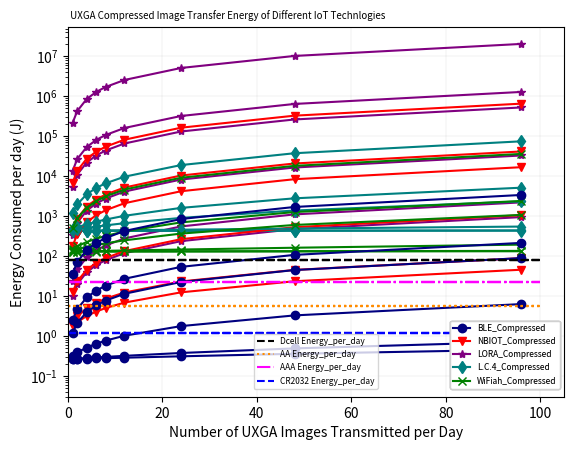

Write the Python code that produced this figure.
"""
    Args:
    ta (float): Total time in seconds.
    tsyn (float): Time for synchronization in seconds.
    sa (int): Size of data in bytes.
    MaxDataPacketSize (int): Maximum size of a data packet in bytes.
    PTx (float): Power consumption during transmission in watts.
    PRx (float): Power consumption during reception in watts.
    PIdle (float): Power consumption during idle state in watts.
    PSleep (float): Power consumption during sleep mode in watts.
    PER (float): Packet error rate.
    tsTx (float): Transmission time in seconds.
    tsRx (float): Reception time in seconds.
    tsIdle (float): Idle time in seconds.
    tsSleep (float): Sleep time in seconds.
    ton (float): On-time duration in seconds.
    PsleepR (float): Power consumption during sleep mode for reception in watts.
    synchronization_on_data_frame_possible (bool): Whether synchronization on data frame is possible.
    Esyn (float): Energy consumed for synchronization in joules.
    Ebattery (float): Initial energy level of the battery in joules.
    irradiance (float): Solar irradiance in W/m^2.
    panel_area (float): Area of the solar panel in m^2.
    sunlight_hours (float): Number of sunlight hours per day.
    efficiency (float): Efficiency of the solar panel."""

import math
import numpy as np
import matplotlib.pyplot as plt
from mpl_toolkits.axes_grid1.inset_locator import inset_axes


def BLE_calculate_rx_tx_time(data_size, use_6lo_hc):
    # Upper layer constants
    udp_header_size = 8
    ip_max_size = 1280
    ip_header_size = 40
    lo_hc_header_size = 7

    # Lower layer constants
    phy_overhead_size = 8
    phy_pl_size = 257
    phy_rate = 2000e3
    phy_byte_time = 8 / phy_rate
    mac_header_size = 2
    mac_tail_size = 4
    mac_ifs_time = 0.000150
    mac_ack_time = 0.00004
    lo_first_header_size = 8
    lo_subseq_header_size = 6

    # Calculate IPv6 payload
    if use_6lo_hc > 0:
        ip_over = lo_hc_header_size + udp_header_size
        ip_pl_size = ip_max_size - ip_over
    else:
        ip_over = ip_header_size + udp_header_size
        ip_pl_size = ip_max_size - ip_over

    # Model data transmission
    ip_trans_num = data_size // ip_pl_size
    ip_last_size = data_size % ip_pl_size

    # Calculate number of 6LoWPAN fragments
    lo_trans_num = ip_max_size // (phy_pl_size - (mac_header_size + mac_tail_size + lo_subseq_header_size))
    lo_last_size = ip_max_size % (phy_pl_size - (mac_header_size + mac_tail_size + lo_subseq_header_size)) - 1

    lo_full_frame_cnt = lo_trans_num * ip_trans_num
    last_pack = ip_over + ip_last_size

    if ip_last_size > 0:
        lo_full_frame_cnt += last_pack // (phy_pl_size - (mac_header_size + mac_tail_size + lo_subseq_header_size))

    lo_last_frame_cnt = ip_trans_num
    lo_final_size = last_pack % (phy_pl_size - (mac_header_size + mac_tail_size + lo_subseq_header_size))

    # Calculate timing
    rx_time = 0
    if lo_final_size > 0:
        rx_time = (lo_full_frame_cnt + lo_last_frame_cnt + 1) * (mac_ack_time + (2 * mac_ifs_time))
    else:
        rx_time = (lo_full_frame_cnt + lo_last_frame_cnt) * (mac_ack_time + (2 * mac_ifs_time))

    tx_time = 0
    tx_6lo_last_size = lo_last_size + mac_header_size + mac_tail_size + lo_subseq_header_size + phy_overhead_size
    tx_6lo_final_size = lo_final_size + mac_header_size + mac_tail_size + lo_subseq_header_size + phy_overhead_size

    if lo_final_size > 0:
        tx_time = (265) * phy_byte_time * lo_full_frame_cnt + (tx_6lo_last_size) * phy_byte_time * lo_last_frame_cnt + (
            tx_6lo_final_size) * phy_byte_time
    else:
        tx_time = (265) * phy_byte_time * lo_full_frame_cnt + (tx_6lo_last_size) * phy_byte_time * lo_last_frame_cnt

    return rx_time, tx_time


def NBIOT_calculate_rx_tx_wait_time(data_size):
    # Upper layer constants
    udp_header_size = 8
    ip_max_size = 1500
    ip_header_size = 40

    ip_over = ip_header_size + udp_header_size
    ip_pl_size = ip_max_size - ip_over

    # Lower layer constants
    phy_tti_time = 0.001
    phy_tb_size = 680

    pdcp_pl_size = 1460
    pdcp_ip_he_comp = 8
    pdcp_he_size = 28

    rlc_he_size = 44
    mac_he_size = 8

    phy_k0_time = 0.008
    phy_n_slots = 4
    phy_min_ack_delay = 0.003
    phy_n_wait = 0
    phy_ul_dl_wait_time = phy_n_wait * phy_tti_time

    # Model data transmission
    ip_pack_num = data_size // ip_pl_size
    ip_last_size = data_size % ip_pl_size

    ip_amount = ip_pack_num * (ip_max_size - ip_header_size) + udp_header_size + ip_last_size

    data_at_pdcp = 0
    if ip_last_size > 0:
        data_at_pdcp = ((ip_amount + ((ip_pack_num + 1) * pdcp_ip_he_comp)) * 8) + (ip_pack_num + 1) * pdcp_he_size
    else:
        data_at_pdcp = ((ip_amount + (ip_pack_num * pdcp_ip_he_comp)) * 8) + (ip_pack_num) * pdcp_he_size

    net_tb_size = phy_tb_size - mac_he_size - rlc_he_size

    tb_num = (data_at_pdcp + net_tb_size - 1) // net_tb_size
    rb_num = phy_n_slots * tb_num

    # Calculate timing
    tx_time = rb_num * phy_tti_time

    wait_time = tb_num * (phy_k0_time + phy_min_ack_delay + phy_ul_dl_wait_time)

    rx_r_time = tb_num * phy_tti_time
    rx_gap_time = (tx_time + rx_r_time + wait_time) // 0.256 * 0.04
    rx_time = rx_r_time + rx_gap_time

    total_delay = tx_time + rx_time + wait_time

    return rx_time, tx_time, wait_time


def LoRa_calculate_rx_tx_wait_time_lora(data_size):
    # Lower layer constants
    skip_header = 0
    low_dr_opt = 0
    coding_rate = 1
    sf_min = 7#12
    bw_max = 500  # [kHz]
    symbol_time = (2 ** sf_min) / (bw_max * 1000)
    preamble_size = 8  # symbols
    preamble_time = (preamble_size + 4.25) * symbol_time
    lora_pl_size = 222  # [byte]
    lora_he_size = 13  # [byte]
    turnaround_time = 0.00017
    rx_delay = 1
    empty_packet_time = 0.004864
    full_frame_symbols = 8 + max(math.ceil(
        ((8 * (lora_he_size + lora_pl_size)) - (4 * sf_min) + 28 + 16 - (20 * skip_header)) / (
                    4 * (sf_min - (2 * low_dr_opt)))) * (coding_rate + 4), 0)

    # Model data transmission
    app_data_size = data_size

    # Calculate number of symbols per application packet
    mac_frame_num = app_data_size // lora_pl_size
    mac_last_size = app_data_size % lora_pl_size

    last_frame_symbols = 0
    if mac_last_size > 0:
        last_frame_symbols = 8 + max(math.ceil(
            ((8 * (lora_he_size + mac_last_size)) - (4 * sf_min) + 28 + 16 - (20 * skip_header)) / (
                        4 * (sf_min - (2 * low_dr_opt)))) * (coding_rate + 4), 0)

    # Calculate timing
    tx_time = 0
    if mac_last_size > 0:
        tx_time = (mac_frame_num * full_frame_symbols * symbol_time) + (
                    last_frame_symbols * symbol_time) + preamble_time
    else:
        tx_time = mac_frame_num * full_frame_symbols * symbol_time

    rx_time = 0
    if mac_last_size > 0:
        rx_time = (mac_frame_num + 1) * (empty_packet_time + (5 * symbol_time))
    else:
        rx_time = mac_frame_num * (empty_packet_time + (5 * symbol_time))

    wait_time = 0
    if mac_last_size > 0:
        wait_time = (mac_frame_num + 1) * (turnaround_time + rx_delay)
    else:
        wait_time = mac_frame_num * (turnaround_time + rx_delay)

    delay = tx_time + rx_time + wait_time

    return rx_time, tx_time, wait_time


def LC4_calculate_tx_delay(data_size):
    # Upper layer constants
    udp_header_size = 8
    ip_max_size = 1500  # MTU is larger than in case of 6Lo
    ip_header_size = 40

    ip_over = ip_header_size + udp_header_size
    ip_pl_size = ip_max_size - ip_over

    # Lower layer constants
    phy_tti_time = 0.001
    phy_tb_size = 51024  # bit

    # Values from 2009_larmo -> Table 1, p. 58
    pdcp_pl_size = 1460  # byte
    pdcp_ip_he_comp = 8  # byte
    pdcp_he_size = 28  # bit
    rlc_he_size = 44  # bit
    mac_he_size = 8  # bit

    # Assumed-not given
    phy_k0_time = 0.008
    phy_min_ack_delay = 0.003
    phy_n_wait = 0
    phy_ul_dl_wait_time = phy_n_wait * phy_tti_time

    # Model data transmission
    app_data_size = data_size

    # Calculate number of TTI per application packet
    ip_pack_num = app_data_size // ip_pl_size
    ip_last_size = app_data_size % ip_pl_size

    # Data amount without IP headers replaced by PDCP compressed version
    ip_amount = ip_pack_num * (ip_max_size - ip_header_size) + udp_header_size + ip_last_size

    # Data amount on PDCP layer
    if ip_last_size > 0:
        data_at_pdcp = ((ip_amount + ((ip_pack_num + 1) * pdcp_ip_he_comp)) * 8) + (ip_pack_num + 1) * pdcp_he_size
    else:
        data_at_pdcp = ((ip_amount + (ip_pack_num * pdcp_ip_he_comp)) * 8) + (ip_pack_num) * pdcp_he_size

    # Data amount per TB in bit (RLC, MAC overhead)
    net_tb_size = phy_tb_size - mac_he_size - rlc_he_size

    # Number of TTI > one TB per TTI
    tti_num = math.ceil(data_at_pdcp / net_tb_size)

    # Calculate timing
    tx_time = tti_num * phy_tti_time
    '''
    #assumed as NBIOT_not given
    wait_time = tti_num * (phy_k0_time + phy_min_ack_delay + phy_ul_dl_wait_time)

    rx_r_time = tti_num * phy_tti_time
    rx_gap_time = (tx_time + rx_r_time + wait_time) // 0.256 * 0.04
    rx_time = rx_r_time + rx_gap_time
    '''
    # Total delay for transmission
    delay = tx_time

    return 0, tx_time, 0


def LT1_calculate_tx_time(data_size):
    udp_header_size = 8
    ip_max_size = 1500
    ip_header_size = 40
    ip_over = ip_header_size + udp_header_size
    ip_pl_size = ip_max_size - ip_over

    pdcp_pl_size = 1460
    pdcp_ip_he_comp = 8
    pdcp_he_size = 28

    rlc_he_size = 44
    mac_he_size = 8

    phy_tti_time = 0.001
    phy_tb_size = 5160

    ip_pack_num = data_size // ip_pl_size
    ip_last_size = data_size % ip_pl_size

    ip_amount = ip_pack_num * (ip_max_size - ip_header_size) + udp_header_size + ip_last_size

    data_at_pdcp = 0

    if ip_last_size > 0:
        data_at_pdcp = ((ip_amount + ((ip_pack_num + 1) * pdcp_ip_he_comp)) * 8) + (ip_pack_num + 1) * pdcp_he_size
    else:
        data_at_pdcp = ((ip_amount + (ip_pack_num * pdcp_ip_he_comp)) * 8) + (ip_pack_num) * pdcp_he_size

    net_tb_size = phy_tb_size - mac_he_size - rlc_he_size

    tti_num = math.ceil(data_at_pdcp / net_tb_size)

    tx_time = tti_num * phy_tti_time

    return 0, tx_time, 0


def wifiah_calculate_Trx(data_size):
    # Upper layer constants
    udp_header_size = 8
    ip_max_size = 1334
    ip_header_size = 40

    ip_over = ip_header_size + udp_header_size
    ip_pl_size = ip_max_size - ip_over

    # Phy layer constants
    phy_syml_time = 0.00004
    phy_sym_time = phy_syml_time
    phy_bit_per_sym = 78
    n_es = 1
    n_service = 8
    n_tail = 6

    t_stf = 0.00016
    t_ltf1 = 0.00008
    t_sig = 0.00024
    t_ltfn = 0.00004
    n_ltf = 1

    phy_preamble_time = t_stf + t_ltf1 + t_sig + (n_ltf - 1) * t_ltfn

    psdu_max_size = math.floor((511 * phy_bit_per_sym - n_service - (n_tail * n_es)) / 8)

    # Mac layer constants
    msdu_pl_size = 1634
    msdu_over = 14
    msdu_pad_full = 0

    mpdu_max_size = psdu_max_size
    a_mpdu_over = 28

    mpdu_n_msdus = math.floor((mpdu_max_size - a_mpdu_over) / (msdu_over + msdu_pl_size))
    mpdu_size = a_mpdu_over + (mpdu_n_msdus * (msdu_over + msdu_pl_size))

    a_mpdu_n_mpdus = math.floor(psdu_max_size / mpdu_size)
    a_mpdu_size = a_mpdu_n_mpdus * mpdu_size

    mac_rts_sym_n = math.ceil(((8 * 20) + n_service + (n_tail * n_es)) / phy_bit_per_sym)
    mac_full_sym_n = math.ceil(((8 * a_mpdu_size) + n_service + (n_tail * n_es)) / phy_bit_per_sym)

    mac_rts_time = phy_preamble_time + (mac_rts_sym_n * phy_sym_time)
    mac_cts_time = phy_preamble_time
    mac_ack_time = phy_preamble_time
    mac_full_time = phy_preamble_time + (mac_full_sym_n * phy_sym_time)

    mac_slottime = 0.000052
    mac_sifs_time = 0.00016
    mac_difs_time = mac_sifs_time + 2 * mac_slottime

    # Model data transmission
    app_data_size = data_size

    # Calculate number of UDP/IP packets
    ip_trans_num = app_data_size // ip_pl_size
    ip_last_size = app_data_size % ip_pl_size

    # Calculate number of mpdus
    a_msdu_num = 0
    msdu_sf_last_num = 0

    if ip_last_size > 0:
        ip_num = ip_trans_num + 1
        a_msdu_num = ip_num // mpdu_n_msdus
        msdu_sf_last_num = ip_num % mpdu_n_msdus
    else:
        a_msdu_num = ip_trans_num // mpdu_n_msdus
        msdu_sf_last_num = ip_trans_num % mpdu_n_msdus

    last_a_msdu_size = 0

    if ip_last_size > 0:
        if msdu_sf_last_num > 0:
            last_a_msdu_size = a_mpdu_over + ((msdu_sf_last_num - 1) * (msdu_over + msdu_pl_size)) + (
                    msdu_over + ip_over + ip_last_size)
        else:
            a_msdu_num -= 1
            last_a_msdu_size = a_mpdu_over + ((2) * (msdu_over + msdu_pl_size)) + (msdu_over + ip_over + ip_last_size)
    else:
        if msdu_sf_last_num > 0:
            last_a_msdu_size = a_mpdu_over + ((msdu_sf_last_num) * (msdu_over + msdu_pl_size))

    psdu_num = 0
    psdu_msdu_last_num = 0

    if last_a_msdu_size > 0:
        psdu_num = a_msdu_num
        psdu_msdu_last_num = 1
    else:
        psdu_num = a_msdu_num

    last_psdu_size = 0

    if psdu_msdu_last_num > 0:
        if last_a_msdu_size > 0:
            last_psdu_size = ((psdu_msdu_last_num - 1) * mpdu_size) + last_a_msdu_size
        else:
            last_psdu_size = (psdu_msdu_last_num * mpdu_size)
    else:
        if last_a_msdu_size > 0:
            last_psdu_size = last_a_msdu_size

    mac_last_sym_n = 0
    mac_last_time = 0

    if last_psdu_size > 0:
        mac_last_sym_n = math.ceil(((8 * last_psdu_size) + n_service + (n_tail * n_es)) / phy_bit_per_sym)
        mac_last_time = phy_preamble_time + (mac_last_sym_n * phy_sym_time)

    rx_time = 0

    if mac_last_time > 0:
        rx_time = (psdu_num + 1) * (mac_difs_time + (3 * mac_sifs_time) + mac_cts_time + mac_ack_time)
    else:
        rx_time = psdu_num * (mac_difs_time + (3 * mac_sifs_time) + mac_cts_time + mac_ack_time)

    tx_time = 0

    if mac_last_time > 0:
        if psdu_num >= 1:
            tx_time = (psdu_num * mac_rts_time) + ((psdu_num) * mac_full_time) + mac_last_time
        else:
            tx_time = mac_rts_time + mac_last_time
    else:
        tx_time = psdu_num * (mac_rts_time + mac_full_time)

    delay = rx_time + tx_time
    # print ("Delay:",delay)

    return rx_time, tx_time


def ComputeEnergyToSendData_v2(sa, MaxDataPacketSize, PTx, PRx, PIdle, PSleep, PER, tsTx, tsRx, tsIdle, ta):
    """
    Compute the energy consumed to send data.
    Returns:
    float: Energy consumed in sending data in joules.
    """
    # Calculate number of packets
    NPackets = int(sa / MaxDataPacketSize)
    LastPacket = sa % MaxDataPacketSize
    if LastPacket != 0:
        NPackets += 1
    # print("Npackets:", NPackets)
    # Calculate total transmission time for each state
    tsSleep = ta - (tsTx + tsRx + tsIdle)
    Ntr = (1 / (1 - PER))  # Number of transmissions
    tTx = tsTx * Ntr
    tRx = tsRx * Ntr
    tIdle = tsIdle * Ntr
    tSleep = tsSleep * Ntr
    # print("tTx time",tTx)
    # Calculate energy consumption for data transmission
    Eactivetrans = (PTx * tTx + PRx * tRx + PIdle * tIdle)
    # print("Eactivwe", Eactivetrans)
    Esleep = (PSleep * tSleep)
    # print("Esleep",Esleep)
    Edata = Eactivetrans + Esleep
    # print("Consumed Energy in sending data", Edata)
    return Edata

def ComputeEnergyToSendData_v3(sa, MaxDataPacketSize, PTx, PRx, PIdle, PSleep, PER, tsTx, tsRx, tsIdle, ta):
    """
    Compute the energy consumed to send data.
    Returns:
    float: Energy consumed in sending data in joules.
    """
    # Calculate number of packets
    NPackets = math.ceil(sa / MaxDataPacketSize)
    LastPacket = sa % MaxDataPacketSize
    if LastPacket != 0:
        NPackets += 1
    #print("Npackets:", NPackets)
    # Calculate total transmission time for each state

    Ntr = (1 / (1 - PER))  # Number of transmissions
    tTx = tsTx * Ntr*NPackets
    tRx = tsRx * Ntr*NPackets
    tIdle = tsIdle * Ntr*NPackets
    tsSleep = ta - (tTx + tRx + tIdle)
    tSleep = tsSleep * Ntr

    '''print("Transmit Time:",tTx)
    print("Recieve Time:",tRx)
    print("Wait Time:",tIdle)
    print("Delay:",tTx + tRx + tIdle)
    print("Sleep time:",tSleep)'''
    # print("tTx time",tTx)
    # Calculate energy consumption for data transmission
    Eactivetrans = (PTx * tTx + PRx * tRx + PIdle * tIdle)
    # print("Eactivwe", Eactivetrans)
    Esleep = (PSleep * tSleep)
    # print("Esleep",Esleep)
    Edata = Eactivetrans + Esleep
    # print("Consumed Energy in sending data", Edata)
    return Edata
# Parameter Value


# Parameter Value

#ta = 10000
# sa_list = [0.001,0.01,0.1,1,10,100, 1000, 10000, 100000, 1000000] # Total time in seconds
ta_list = [900, 1800, 3600, 7200, 10800, 14400, 21600, 43200,
           86400]  # [60, 900, 1800, 3600, 7200, 10800, 14400, 21600, 43200, 86400]
ta_list_one = [3600 * 24]
consumed_energy_BLE=[]
consumed_energy_loRa=[]
consumed_energy_NBIOT=[]
consumed_energy_LTECAT4=[]
consumed_energy_WiFiah=[]
total_time_inyear_list_NBIOT_with_solar_panel = []
#Resolution=['VGA','VGA']
Resolution=[' QQQQVGA',' QQQQVGA','QQVGA','QQVGA','QVGA','QVGA','VGA','VGA','SVGA','SVGA','UXGA','UXGA']
sa_list = [3.6e3,3.6e3,56.25e2,56.25e3,225e2,225e3,900e2,900e3,1406.25e2,1406.25e3,5625e2,5625e3]  # [20e3]#[1000, 10000, 22500, 90000, 140625, 562500]
#sa_list=[900e2,900e3]
PER = 0  # 0.01  # Packet error rate
Ebattery = 13000  # Initial energy level of the battery in joules
irradiance = 400  # Irradiance in W/m^2 (STC)
panel_area = 0.00018  # Panel area in m^2
sunlight_hours = 3  # Sunlight hours
efficiency = 0.2  # Solar panel efficiency (assume 15% for example)
Label = ['Compressed', 'UnCompressed']
Linestyle = ['-', '--',':','-.']
color = ['black', 'navy', 'red', 'purple', 'teal', 'cyan', 'green','darkorange','magenta','blue']
Dcell_Eperday= (97200*0.90/(3*365))
AA_Eperday=(16000*0.90/(7*365))
AAA_Eperday=(64800*0.90/(7*365))
CR2032_Eperday=(2430*0.90/(5*365))

for k in range(0,len(Resolution),2):
    # BLE
    for j in range(k,k+1):
        print('sa', sa_list[j])
        for i in range(len(ta_list)):
            # print('sa', sa_list[i])
            MaxDataPacketSize = 1245  # (BLE)#(NBIOIT)#245(BLE/LoRa)  # Maximum size of a data packet in bytes
            PTx = 24e-3  # (BLE)  # Power consumption
            PRx = 20e-3  # (BLE)  # Power consumption
            PIdle = 5e-3  # (BLE)# Power consumption
            PSleep = 3e-6  # (BLE)  # Power consumption
            tsRx, tsTx = BLE_calculate_rx_tx_time(sa_list[j], 1)
            tsIdle = 0  # Idle time in seconds counted in Rx and Tx
            consumed_energy_BLE.append(
                86400 / ta_list[i] * ComputeEnergyToSendData_v3(sa_list[j], MaxDataPacketSize, PTx, PRx, PIdle, PSleep,
                                                                PER, tsTx, tsRx,
                                                                tsIdle, ta_list[i]))

        BLE_plot=plt.plot((86400 / np.array(ta_list))[::-1], consumed_energy_BLE[::-1], label=f"BLE_{Label[j-k]}",
                 marker='o', linestyle=f'{Linestyle[j-k]}', color=color[1])
        consumed_energy_BLE.clear()

    # NBIOT
    for j in range(k,k+1):
        for i in range(len(ta_list)):
            MaxDataPacketSize = 1500  # (BLE)#(NBIOIT)#245(BLE/LoRa)  # Maximum size of a data packet in bytes
            PTx = 543e-3  # 24e-3(BLE)  # Power consumption
            PRx = 90e-3  # 20e-3(BLE)  # Power consumption
            PIdle = 2.4e-3  # 5e-3  (BLE)# Power consumption
            PSleep = 0.015e-3  # 3e-6(BLE)  # Power consumption
            tsRx, tsTx, tsIdle = NBIOT_calculate_rx_tx_wait_time(sa_list[j])
            consumed_energy_NBIOT.append(
                86400 / ta_list[i] * ComputeEnergyToSendData_v3(sa_list[j], MaxDataPacketSize, PTx, PRx, PIdle, PSleep,
                                                                PER, tsTx, tsRx,
                                                                tsIdle, ta_list[i]))

        NBIOT_plot=plt.plot((86400 / np.array(ta_list))[::-1], consumed_energy_NBIOT[::-1], label=f"NBIOT_{Label[j-k]}",
                 marker='v', linestyle=f'{Linestyle[j-k]}', color=color[2])
        consumed_energy_NBIOT.clear()

    # print("total_time_inday_list_NBIOT", total_time_inyear_list_NBIoT)

    # LORA
    for j in range(k,k+1):
        for i in range(len(ta_list)):
            MaxDataPacketSize = 250  # Maximum size of a data packet in bytes
            PTx = 419.604e-3  # 2*0.028#419.604e-3  # Power consumption
            PRx = 44.064e-3  # 2*0.0138#44.064e-3  # Power consumption
            PIdle = 3e-6  # Power consumption
            PSleep = 0.04e-6  # Power consumption
            tsRx, tsTx, tsIdle = LoRa_calculate_rx_tx_wait_time_lora(sa_list[j])
            consumed_energy_loRa.append(
                86400 / ta_list[i] * ComputeEnergyToSendData_v3(sa_list[j], MaxDataPacketSize, PTx, PRx, PIdle, PSleep,
                                                                PER, tsTx, tsRx,
                                                                tsIdle, ta_list[i]))

        Lora_plot=plt.plot((86400 / np.array(ta_list))[::-1], consumed_energy_loRa[::-1], label=f"LORA_{Label[j-k]}",
                 marker='*', linestyle=f'{Linestyle[j-k]}', color=color[3])
        consumed_energy_loRa.clear()

    # LTECAT 4
    for j in range(k,k+1):
        for i in range(len(ta_list)):
            # print('sa', sa_list[i])
            MaxDataPacketSize = 1500  # (BLE)#(NBIOIT)#245(BLE/LoRa)  # Maximum size of a data packet in bytes
            PTx = 2.318  # Power consumption
            PRx = 0.1178  # as iactive# Power consumption
            PIdle = 0.01026  # asidle Power consumption
            PSleep = 0.00494  # 3e-6(BLE)  # Power consumption
            tsRx, tsTx, tsIdle = LT1_calculate_tx_time(sa_list[j])
            consumed_energy_LTECAT4.append(
                86400 / ta_list[i] * ComputeEnergyToSendData_v3(sa_list[j], MaxDataPacketSize, PTx, PRx, PIdle, PSleep,
                                                                PER, tsTx, tsRx,
                                                                tsIdle, ta_list[i]))

        LTECAT4_plot=plt.plot((86400 / np.array(ta_list))[::-1], consumed_energy_LTECAT4[::-1], label=f"L.C.4_{Label[j-k]}",
                 marker='d', linestyle=f'{Linestyle[j-k]}', color=color[4])
        consumed_energy_LTECAT4.clear()

    '''
    #LTECAT 1
    for j in range (len(sa_list)):
        for i in range(len(ta_list)):
            # print('sa', sa_list[i])
            MaxDataPacketSize = 1500  # (BLE)#(NBIOIT)#245(BLE/LoRa)  # Maximum size of a data packet in bytes
            PTx = 2.052  # Power consumption
            PRx = 0.1178  # as iactive# Power consumption
            PIdle = 0.04218  # asidle Power consumption
            PSleep = 0.00532    # Power consumption
            tsRx, tsTx, tsIdle = LT1_calculate_tx_time(sa_list[j])
            total_time = Lifetime_cal(ta_list[i], sa_list[j], MaxDataPacketSize, PTx, PRx, PIdle, PSleep, PER, tsTx, tsRx,
                                      tsIdle, Ebattery)
            total_time_inyear_LTECAT1 = total_time / (3600 * 24*365)
            total_time_inyear_list_LTECAT1.append(total_time_inyear_LTECAT1)
            #total_time_with_Solar_panel = Lifetime_cal_with_solarpanel(ta_list[i], sa_list[j], MaxDataPacketSize, PTx, PRx, PIdle, PSleep, PER, tsTx, tsRx, tsIdle, Ebattery, irradiance, panel_area, sunlight_hours, efficiency)
            #total_time_inyear_list_LTCAT4_with_solar_panel.append(total_time_with_Solar_panel / (3600 * 24*365))
        #plt.plot(np.array(ta_list) / 3600, total_time_inyear_list_LTECAT1, label=f"L.C.1_sa_{j}", marker='d', linestyle='-')
        plt.plot((24/(np.array(ta_list) / 3600))[::-1], total_time_inyear_list_LTECAT1[::-1], label=f"L.C.1_{Label[j]}", marker='d', linestyle=f'{Linestyle[j]}',  color=color[5])
        #plt.plot(np.array(ta_list) / 3600, total_time_inyear_list_LTCAT4_with_solar_panel, label=f"Solar_L.C.4_sa_{j}", marker='d', linestyle='-')
        total_time_inyear_list_LTECAT1.clear()
       # total_time_inyear_list_LTCAT4_with_solar_panel.clear()

    #print("total_time_inday_list_LTECAT4", total_time_inyear_list_LTECAT4)
    '''
    # WiFi_ah
    for j in range(k,k+1):
        for i in range(len(ta_list)):
            # print('sa', sa_list[i])
            MaxDataPacketSize = 1245  # (BLE)#(NBIOIT)#245(BLE/LoRa)  # Maximum size of a data packet in bytes
            PTx = 255e-3  # 0.0072    # Power consumption
            PRx = 135e-3  # 0.0044   # Power consumption
            PIdle = 0  # Power consumption
            PSleep = 1.5e-3  # # Power consumption
            tsRx, tsTx = wifiah_calculate_Trx(sa_list[j])
            tsIdle = 0  # Idle time in seconds counted in Rx and Tx
            consumed_energy_WiFiah.append(
                86400 / ta_list[i] * ComputeEnergyToSendData_v3(sa_list[j], MaxDataPacketSize, PTx, PRx, PIdle, PSleep,
                                                                PER, tsTx, tsRx,
                                                                tsIdle, ta_list[i]))
        WiFiah_plot=plt.plot((86400 / np.array(ta_list))[::-1], consumed_energy_WiFiah[::-1], label=f"WiFiah_{Label[j-k]}",
                 marker='x', linestyle=f'{Linestyle[j-k]}', color=color[6])
        consumed_energy_WiFiah.clear()

    '''plt.plot(np.array(sa_list) / 1000, total_time_inyear_list_BLE, label="BLE", marker='o', linestyle='-')
    plt.plot(np.array(sa_list) / 1000, total_time_inyear_list_loRA, label="LORA", marker='o', linestyle='-')
    plt.plot(np.array(sa_list) / 1000, total_time_inyear_list_NBIoT, label="NBIOT", marker='o', linestyle='-')
    plt.plot(np.array(sa_list) / 1000, total_time_inyear_list_LTECAT4, label="LTECAT4", marker='o', linestyle='-')
    #plt.plot(np.array(sa_list) / 1000, total_time_inyear_list_BLE_with_solar_panel, label="BLE_solarpanel", marker='o',
            # linestyle='-')'''
    hline1=plt.hlines(Dcell_Eperday,xmin=0,xmax=100, label ="Dcell Energy_per_day",linestyles=f'{Linestyle[1]}', color=color[0])
    hline2=plt.hlines(AA_Eperday, xmin=0, xmax=100, label="AA Energy_per_day", linestyles=f'{Linestyle[2]}',
               color=color[7])
    hline3=plt.hlines(AAA_Eperday, xmin=0, xmax=100, label="AAA Energy_per_day", linestyles=f'{Linestyle[3]}',
               color=color[8])
    hline4=plt.hlines(CR2032_Eperday, xmin=0, xmax=100, label="CR2032 Energy_per_day", linestyles=f'{Linestyle[1]}',
               color=color[9])
    plt.yscale('log')
    plt.xlim(left=0)
    plt.xlabel(
        f"Number of {Resolution[k]} Images Transmitted per Day")  # ('Application time interval/Periodicity of image transfer each day (Hour)')
    plt.ylabel('Energy Consumed per day (J)')
    plt.title(f" {Resolution[k]} Compressed Image Transfer Energy of Different IoT Technlogies",
              fontsize=7, color='black', loc='left')
    print(Resolution[k])
    #plt.legend(handles=[hline1,hline2,hline3,hline4],loc='lower center', bbox_to_anchor=(0.5,0.01),fontsize=6)

    All_legend=plt.legend(loc='upper right', bbox_to_anchor=(1, 1), fontsize=5)
    '''for text in All_legend.get_texts():
        if text.get_text() == 'Dcell Energy_per_day':
            text.set_visible(False)'''

    handles=All_legend.legend_handles
    other_legend= plt.legend(handles=[handles[0],handles[1],handles[2],handles[3], handles[4]],loc='lower right', bbox_to_anchor=(1, 0.01), fontsize=6)
    battery_legend=plt.legend(handles=[hline1,hline2,hline3,hline4],loc='lower center', bbox_to_anchor=(0.5,0.01),fontsize=6)
    plt.gca().add_artist(other_legend) #to add the first legend back to the plot after creating the second legend. This approach prevents the second legend from overwriting the first one.
    ''' print("Legend Handles:",(handles[3]))
    for handle in handles:
        print(f" Handle: {handle}")'''
    #plt.legend(handles=[BLE_plot,WiFiah_plot], loc='lower center', bbox_to_anchor=(0.5, 0.01), fontsize=6)

    plt.grid(True, linewidth=0.25, alpha=0.5)
    # plt.savefig('5Tech_QQVGA_NumberofImageperDaylogscale.png')
    plt.show()
